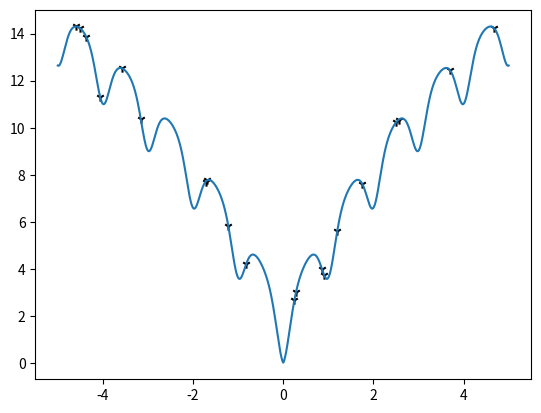

Generate this figure with matplotlib:
import numpy as np
import matplotlib.pyplot as plt

def torneio(P,Apt, Nt):
    S = np.empty((0,P.shape[1]))
    while(S.shape[0]!=P.shape[0]):
        sel = np.random.uniform(0,P.shape[0],size=(Nt)).astype(int)
        combatente = P[sel,:]
        apt_combatentes = Apt[sel]
        combate = np.argmin(apt_combatentes)
        vitorioso = combatente[combate,:].reshape(1,P.shape[1])
        S = np.concatenate((S,vitorioso))
        
    return S
        


def decodificador(v,lb,ub):
    s=0
    for i in range (len(v)):
        s+= v[len(v)-i-1]*2**i
    
    return lb+((ub-lb)/(2**len(v)-1))*s 

def f(x):
    return (-20*np.exp(-.2*np.abs(x)) - np.exp(np.cos(2 * x * np.pi)) + 20 + np.exp(1))

ub,lb = 5,-5
x_axis = np.linspace(lb,ub,1000)

#INICIO
P = np.random.uniform(low=0,high=2,size=(20,20)).astype(int)
Preal = np.array([decodificador(P[l,:],lb,ub) for l in range(P.shape[0])])

Apt = f(Preal)

torneio(P,Apt,2)

plt.scatter(Preal, Apt, color="k",marker="1")
    






plt.plot(x_axis,f(x_axis))
plt.show()
bp=0